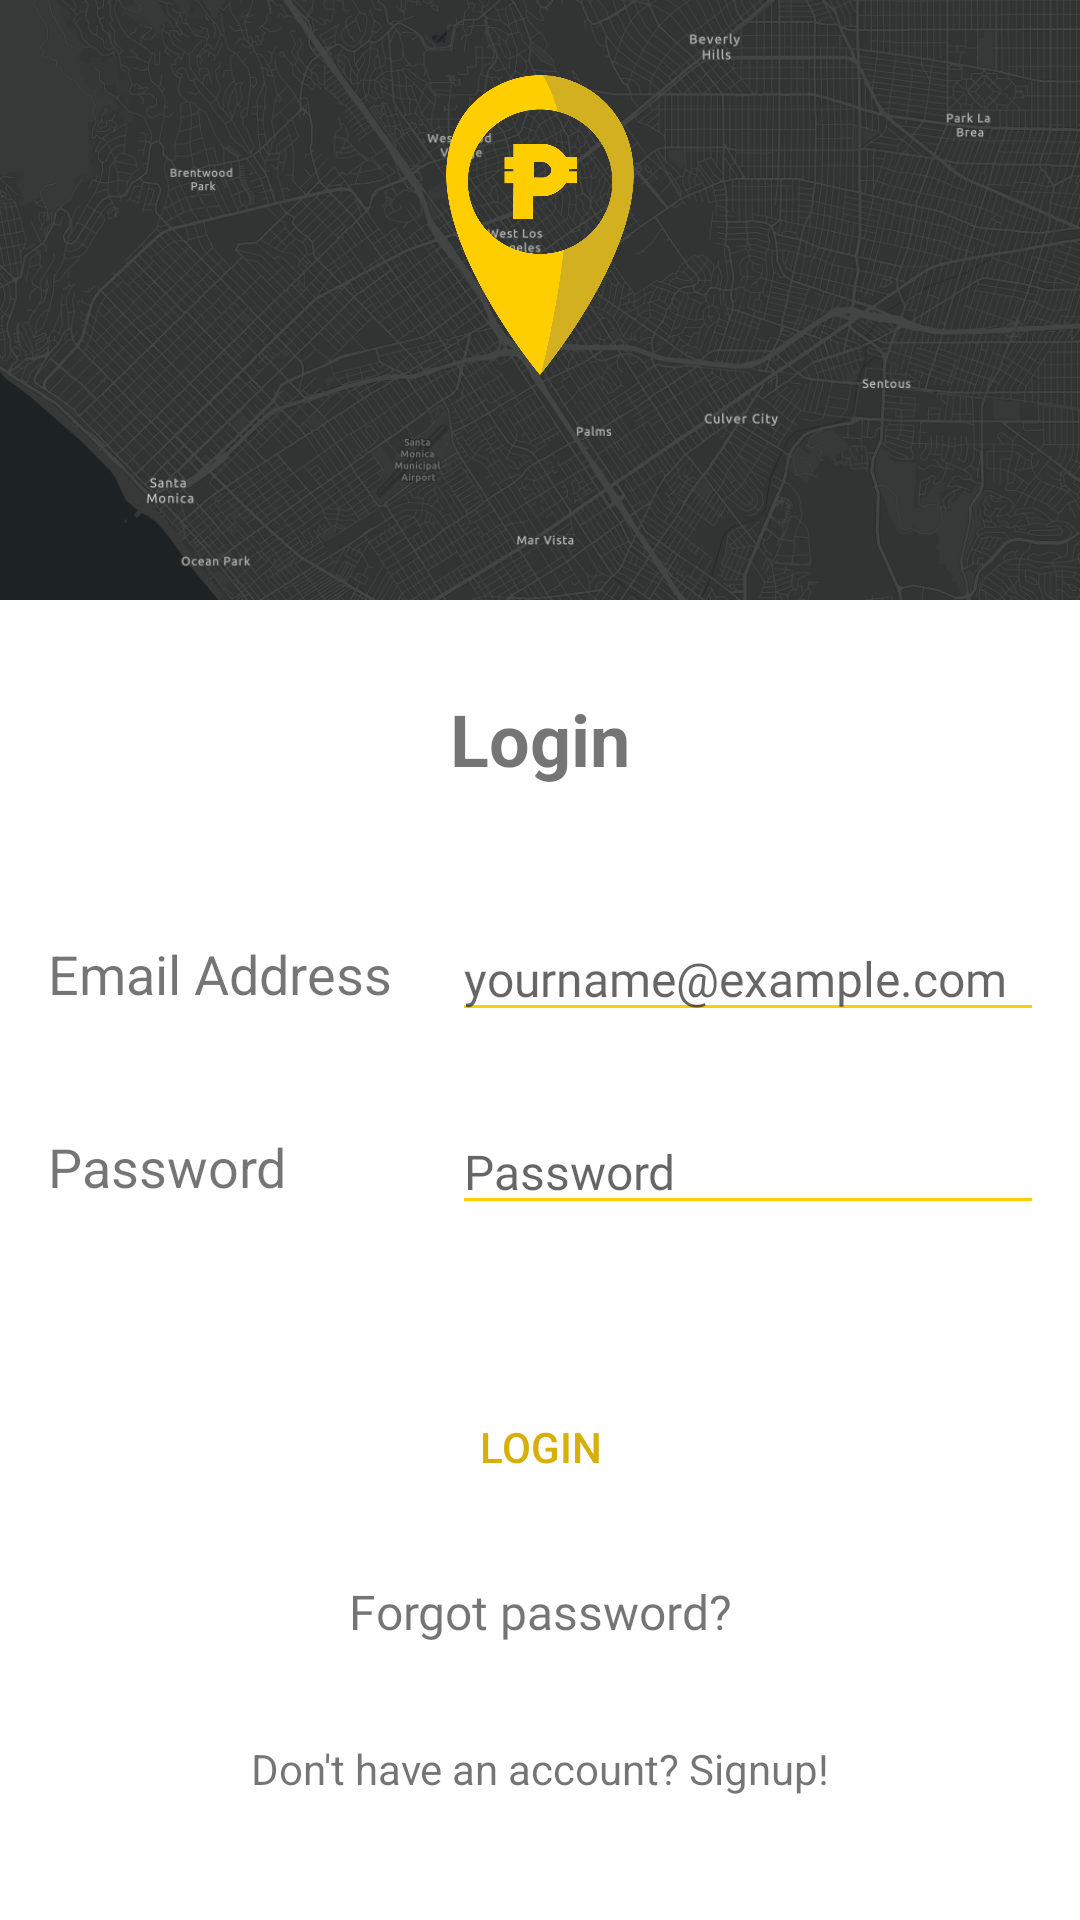

Produce the Android XML layout that renders to this screen, including the resource entries it uses.
<!-- AndroidManifest.xml: application theme Theme.PayPoint -->
<!-- res/layout/login.xml -->
<?xml version="1.0" encoding="utf-8"?>
<androidx.constraintlayout.widget.ConstraintLayout xmlns:android="http://schemas.android.com/apk/res/android"
    xmlns:app="http://schemas.android.com/apk/res-auto"
    xmlns:tools="http://schemas.android.com/tools"
    android:layout_width="match_parent"
    android:layout_height="match_parent"
    tools:context="xyz.paypnt.paypoint.Login">

    <ScrollView
        android:id="@+id/login_scr"
        android:layout_width="match_parent"
        android:layout_height="match_parent">

        <androidx.constraintlayout.widget.ConstraintLayout
            android:layout_width="match_parent"
            android:layout_height="wrap_content">

            <RelativeLayout
                android:id="@+id/signup_banner"
                android:layout_width="match_parent"
                android:layout_height="200dp"
                android:elevation="10dp"
                android:foregroundGravity="center"
                android:gravity="center"
                android:orientation="vertical"
                app:layout_constraintEnd_toEndOf="parent"
                app:layout_constraintStart_toStartOf="parent"
                app:layout_constraintTop_toTopOf="parent">

                <ImageView
                    android:id="@+id/imageView5"
                    android:layout_width="match_parent"
                    android:layout_height="wrap_content"
                    android:layout_alignParentStart="true"
                    android:layout_alignParentTop="true"
                    android:layout_alignParentEnd="true"
                    android:layout_alignParentBottom="true"
                    android:scaleType="centerCrop"
                    app:srcCompat="@drawable/bg_gray_map" />

                <ImageView
                    android:id="@+id/main_logo"
                    android:layout_width="match_parent"
                    android:layout_height="100dp"
                    android:layout_marginTop="25dp"
                    android:layout_marginBottom="20dp"
                    android:contentDescription="@string/logo"
                    app:srcCompat="@drawable/logo" />

                <ImageView
                    android:id="@+id/main_logotext"
                    android:layout_width="match_parent"
                    android:layout_height="30dp"
                    android:layout_below="@id/main_logo"
                    android:contentDescription="@string/text_logo"
                    app:srcCompat="@drawable/logo_text_yellow" />
            </RelativeLayout>

            <androidx.constraintlayout.widget.ConstraintLayout
                android:layout_width="match_parent"
                android:layout_height="wrap_content"
                app:layout_constraintBottom_toBottomOf="parent"
                app:layout_constraintEnd_toEndOf="parent"
                app:layout_constraintStart_toStartOf="parent"
                app:layout_constraintTop_toBottomOf="@+id/signup_banner">

                <EditText
                    android:id="@+id/login_email"
                    android:layout_width="0dp"
                    android:layout_height="wrap_content"
                    android:layout_marginStart="20dp"
                    android:layout_marginEnd="12dp"
                    android:ems="10"
                    android:fontFamily="@font/main_font"
                    android:hint="@string/email_hint"
                    android:importantForAutofill="no"
                    android:inputType="textEmailAddress"
                    android:textSize="16sp"
                    app:layout_constraintBottom_toBottomOf="@+id/login_txtEm"
                    app:layout_constraintEnd_toEndOf="parent"
                    app:layout_constraintStart_toEndOf="@+id/login_txtEm"
                    app:layout_constraintTop_toTopOf="@+id/login_txtEm" />

                <EditText
                    android:id="@+id/login_password"
                    android:layout_width="0dp"
                    android:layout_height="wrap_content"
                    android:ems="10"
                    android:fontFamily="@font/main_font"
                    android:hint="@string/password"
                    android:importantForAutofill="no"
                    android:inputType="textPassword"
                    android:textSize="16sp"
                    app:layout_constraintBottom_toBottomOf="@+id/login_txtPass"
                    app:layout_constraintEnd_toEndOf="@+id/login_email"
                    app:layout_constraintStart_toStartOf="@+id/login_email"
                    app:layout_constraintTop_toTopOf="@+id/login_txtPass" />

                <TextView
                    android:id="@+id/login_error"
                    android:layout_width="wrap_content"
                    android:layout_height="wrap_content"
                    android:layout_marginTop="10dp"
                    android:fontFamily="@font/main_font"
                    android:textColor="#CC0000"
                    android:textSize="18sp"
                    android:visibility="gone"
                    app:layout_constraintEnd_toEndOf="parent"
                    app:layout_constraintStart_toStartOf="parent"
                    app:layout_constraintTop_toBottomOf="@+id/login_header"
                    tools:visibility="visible" />

                <Button
                    android:id="@+id/login_login"
                    android:layout_width="150dp"
                    android:layout_height="wrap_content"
                    android:layout_marginTop="50dp"
                    android:background="@drawable/cust_btn_roundcorner"
                    android:backgroundTint="@color/gray_pp"
                    android:drawablePadding="10dp"
                    android:text="@string/login"
                    android:textColor="#D6AF08"
                    android:theme="@style/Button.Gray"
                    app:iconGravity="start|textStart"
                    app:iconPadding="0dp"
                    app:iconSize="15dp"
                    app:iconTintMode="multiply"
                    app:layout_constraintEnd_toEndOf="parent"
                    app:layout_constraintStart_toStartOf="parent"
                    app:layout_constraintTop_toBottomOf="@+id/login_password" />

                <TextView
                    android:id="@+id/login_signup"
                    android:layout_width="wrap_content"
                    android:layout_height="wrap_content"
                    android:layout_marginTop="32dp"
                    android:layout_marginBottom="16dp"
                    android:clickable="true"
                    android:focusable="true"
                    android:gravity="bottom"
                    android:onClick="Signup"
                    android:text="@string/login_signup"
                    app:layout_constraintBottom_toBottomOf="parent"
                    app:layout_constraintEnd_toEndOf="parent"
                    app:layout_constraintStart_toStartOf="parent"
                    app:layout_constraintTop_toBottomOf="@+id/login_forgot" />

                <TextView
                    android:id="@+id/login_header"
                    android:layout_width="wrap_content"
                    android:layout_height="wrap_content"
                    android:layout_marginTop="30dp"
                    android:text="@string/login"
                    android:textSize="24sp"
                    android:textStyle="bold"
                    app:layout_constraintEnd_toEndOf="parent"
                    app:layout_constraintStart_toStartOf="parent"
                    app:layout_constraintTop_toTopOf="parent" />

                <TextView
                    android:id="@+id/login_txtEm"
                    android:layout_width="wrap_content"
                    android:layout_height="wrap_content"
                    android:layout_marginStart="16dp"
                    android:layout_marginTop="50dp"
                    android:text="@string/email"
                    android:textSize="18sp"
                    app:layout_constraintStart_toStartOf="parent"
                    app:layout_constraintTop_toBottomOf="@+id/login_header" />

                <TextView
                    android:id="@+id/login_txtPass"
                    android:layout_width="wrap_content"
                    android:layout_height="wrap_content"
                    android:layout_marginStart="16dp"
                    android:layout_marginTop="40dp"
                    android:text="@string/password"
                    android:textSize="18sp"
                    app:layout_constraintStart_toStartOf="parent"
                    app:layout_constraintTop_toBottomOf="@+id/login_txtEm" />

                <TextView
                    android:id="@+id/login_forgot"
                    android:layout_width="wrap_content"
                    android:layout_height="wrap_content"
                    android:layout_marginTop="20dp"
                    android:clickable="true"
                    android:focusable="true"
                    android:fontFamily="@font/main_font"
                    android:onClick="forgotPassword"
                    android:text="@string/forgot_password"
                    android:textSize="16sp"
                    app:layout_constraintEnd_toEndOf="parent"
                    app:layout_constraintStart_toStartOf="parent"
                    app:layout_constraintTop_toBottomOf="@+id/login_login" />
            </androidx.constraintlayout.widget.ConstraintLayout>

        </androidx.constraintlayout.widget.ConstraintLayout>
    </ScrollView>

</androidx.constraintlayout.widget.ConstraintLayout>
<!-- resources referenced by this layout -->
<resources>
  <color name="gray_pp">#2B2B2B</color>
  <!-- drawable bg_gray_map: png bitmap (drawable, 514773 bytes) -->
  <!-- drawable logo: png bitmap (drawable, 30616 bytes) -->
  <string name="email">Email Address</string>
  <string name="email_hint">yourname@example.com</string>
  <string name="forgot_password">Forgot password?</string>
  <string name="login">Login</string>
  <string name="login_signup">Don\'t have an account? Signup!</string>
  <string name="logo">Logo</string>
  <string name="password">Password</string>
  <string name="text_logo">Text Logo</string>
  <style name="Button.Gray" parent="ThemeOverlay.AppCompat">
          <item name="colorAccent">@color/gray_pp</item>
      </style>
  <style name="Theme.PayPoint" parent="Theme.MaterialComponents.DayNight.DarkActionBar">
          
          <item name="colorControlNormal">@color/toolbar_yellow</item>
          <item name="colorPrimary">@color/gray_pp</item>
          <item name="colorPrimaryVariant">@color/purple_700</item>
          <item name="colorOnPrimary">@color/white</item>
          
          <item name="colorSecondary">@color/teal_200</item>
          <item name="colorSecondaryVariant">@color/teal_700</item>
          <item name="colorOnSecondary">@color/black</item>
          
          <item name="android:statusBarColor" tools:targetApi="l">?attr/colorPrimaryVariant</item>
          <item name="toolbarStyle">@style/custom_toolbar</item>
          
          <item name="drawerArrowStyle">@style/DrawerIcon</item>
      </style>
  <color name="toolbar_yellow">#FECE00</color>
  <color name="purple_700">#FF3700B3</color>
  <color name="white">#FFFFFFFF</color>
  <color name="teal_200">#FF03DAC5</color>
  <color name="teal_700">#FF018786</color>
  <color name="black">#FF000000</color>
  <style name="custom_toolbar" parent="@style/Widget.AppCompat.Toolbar">
          <item name="titleTextColor">@color/toolbar_yellow</item>
      </style>
  <style name="DrawerIcon" parent="Widget.AppCompat.DrawerArrowToggle">
          <item name="color">@color/toolbar_yellow</item>
      </style>
</resources>
